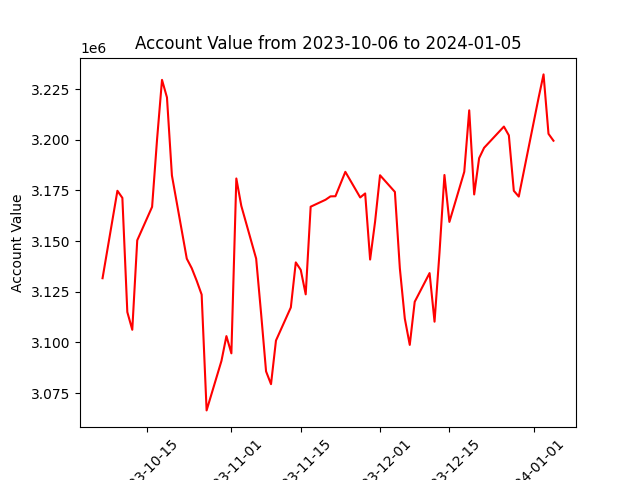

Source data for this figure (header and first rows):
datadate, account_value
20231006, 3131650
20231009, 3174805
20231010, 3171292
20231011, 3114951
20231012, 3106221
20231013, 3150357
20231016, 3166859
20231017, 3200101
20231018, 3229540
20231019, 3220862
20231020, 3182366
20231023, 3141305
20231024, 3136597
20231025, 3130403
20231026, 3123569
20231027, 3066425
20231030, 3090875
20231031, 3103089
20231101, 3094588
20231102, 3180872
20231103, 3167384
20231106, 3141325
20231107, 3114189
20231108, 3085690
20231109, 3079368
20231110, 3100904
20231113, 3117250
20231114, 3139460
20231115, 3135770
20231116, 3123698
20231117, 3166943
20231120, 3170374
20231121, 3172045
20231122, 3172110
20231124, 3184154
20231127, 3171509
20231128, 3173486
20231129, 3140869
20231130, 3159519
20231201, 3182467
20231204, 3174242
20231205, 3136529
20231206, 3111748
20231207, 3098755
20231208, 3120025
20231211, 3134185
20231212, 3110200
20231213, 3144185
20231214, 3182601
20231215, 3159434
20231218, 3184173
20231219, 3214509
20231220, 3172990
20231221, 3190906
20231222, 3195997
20231226, 3206484
20231227, 3202144
20231228, 3174805
20231229, 3171948
20240102, 3220687
... 3 more rows
